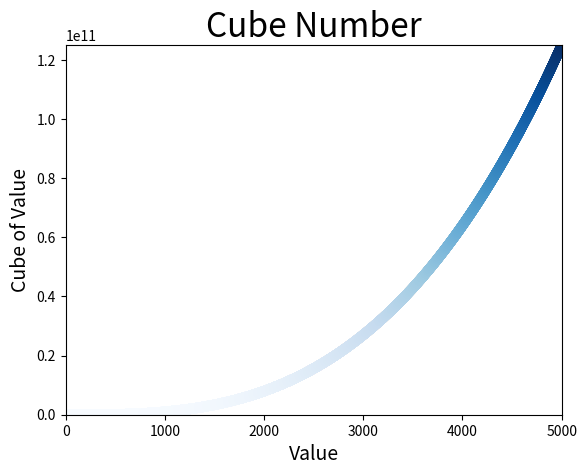

The script that saved this image: (Note: this script raises an exception after producing the figure.)
import matplotlib.pyplot as plt

# x_values = [1, 2, 3, 4, 5]
# y_values = [1, 8, 27, 64, 125]

x_values = list(range(1, 5001))
y_values = [x ** 3 for x in x_values]

plt.scatter(x_values, y_values, c=y_values, cmap=plt.cm.Blues, s=40)


#设置图表标题并给坐标轴加上标签
plt.title("Cube Number", fontsize=24)
plt.xlabel("Value", fontsize=14)
plt.ylabel("Cube of Value", fontsize=14)

plt.axis([0, 5000, 0, 125000000000])

plt.savefig('Cube of Number', bbox_indces='tight')